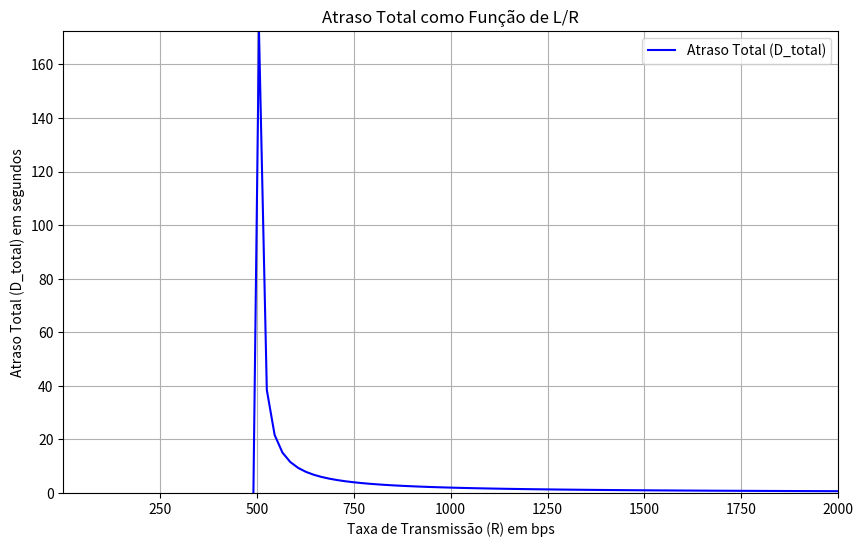

Write the Python code that produced this figure.
import numpy as np
import matplotlib.pyplot as plt

L = 1000  
a = 0.5   

R = np.linspace(1, 2000, 100)
I = (L * a) / R  

D_total = L / (R * (1 - I))

plt.figure(figsize=(10, 6))
plt.plot(R, D_total, label='Atraso Total (D_total)', color='blue')

plt.title('Atraso Total como Função de L/R')
plt.xlabel('Taxa de Transmissão (R) em bps')
plt.ylabel('Atraso Total (D_total) em segundos')
plt.grid()
plt.legend()
plt.xlim(1, 2000)
plt.ylim(0, np.max(D_total))
plt.show()
